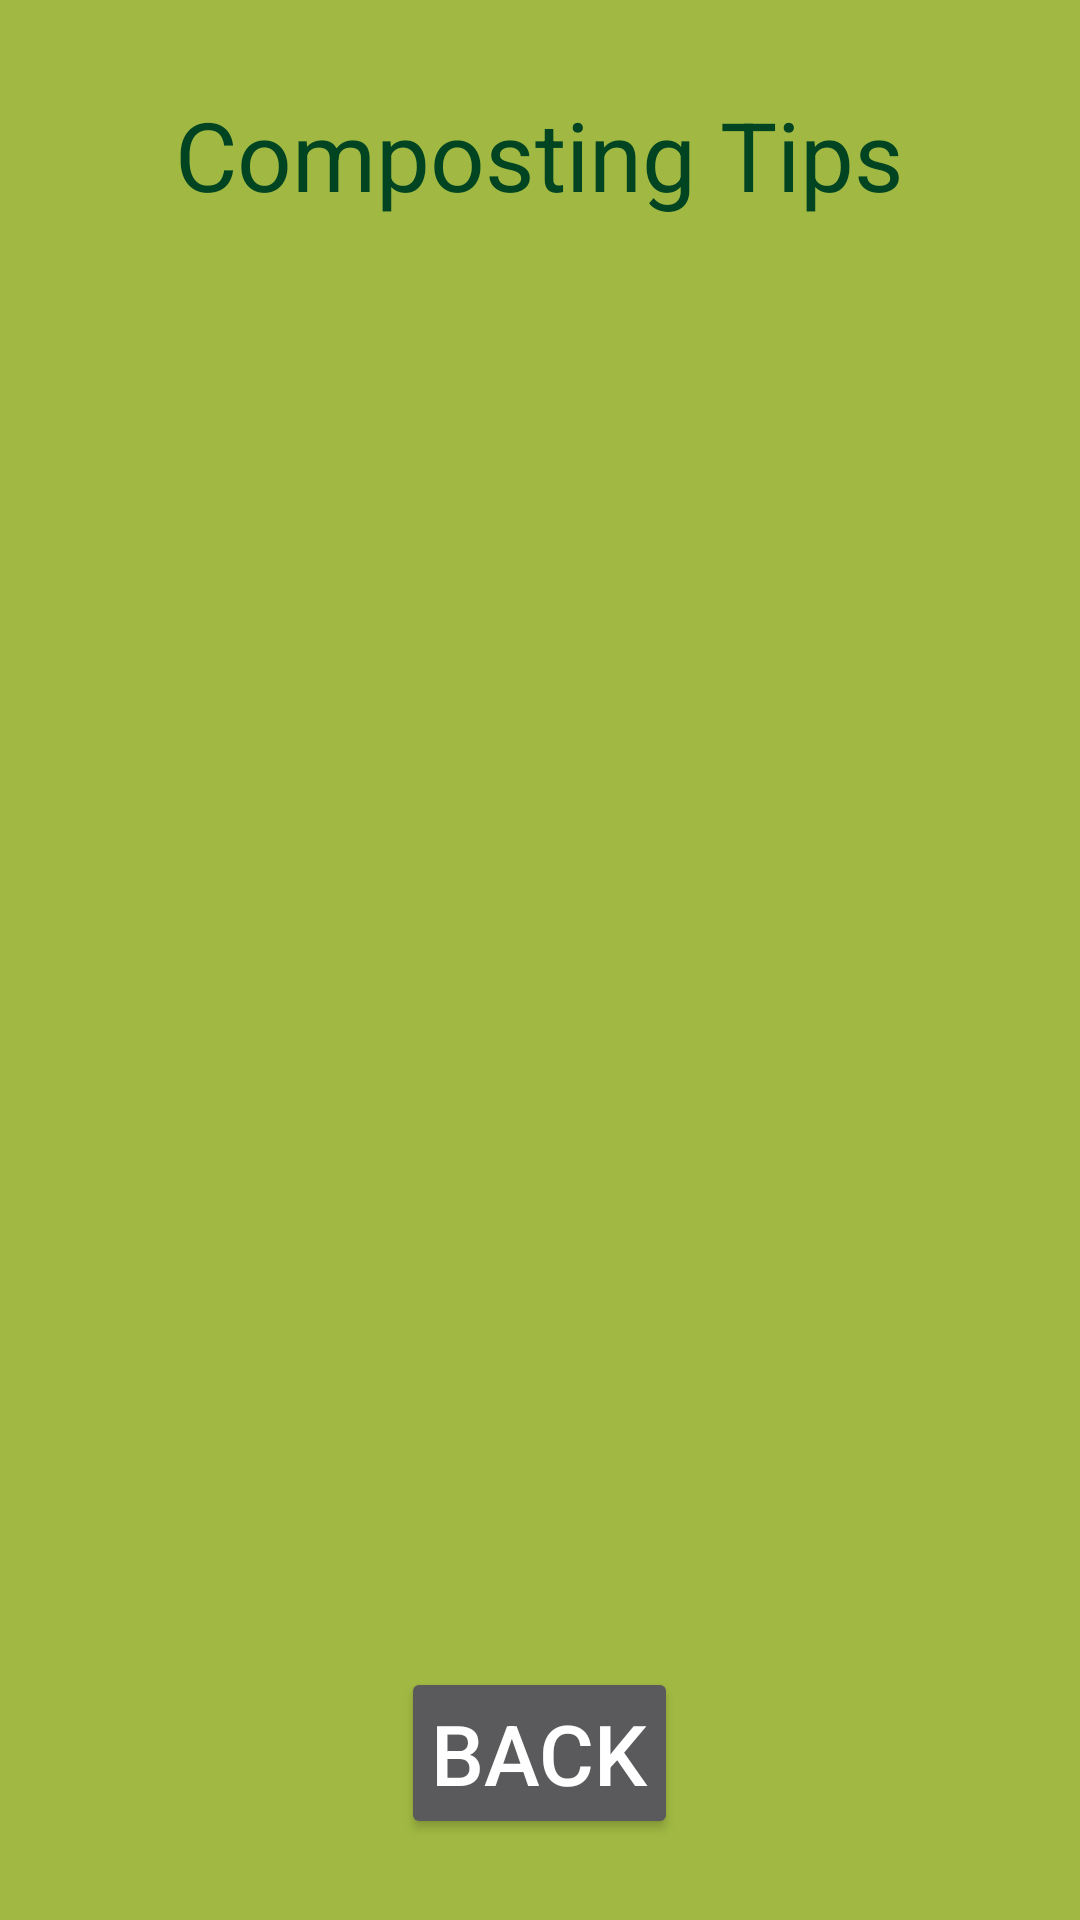

Here is an Android app screen rendered from its layout file. Give the layout XML and the strings, colors and styles it references.
<!-- AndroidManifest.xml: application theme AppTheme -->
<!-- res/layout/activity_composting.xml -->
<?xml version="1.0" encoding="utf-8"?>
<RelativeLayout xmlns:android="http://schemas.android.com/apk/res/android"
    xmlns:tools="http://schemas.android.com/tools"
    android:orientation="vertical"
    android:layout_width="match_parent"
    android:layout_height="match_parent"
    tools:context=".CompostingActivity">

    <TextView
        android:id="@+id/title"
        android:layout_width="wrap_content"
        android:layout_height="wrap_content"
        android:layout_centerHorizontal="true"
        android:layout_marginTop="30dp"
        android:text="Composting Tips"
        android:textColor="#014421"
        android:textSize="32dp" />

    <Button
        android:id="@+id/back"
        style="@style/TextStyle"
        android:layout_alignParentBottom="true"
        android:layout_marginBottom="27dp"
        android:onClick="goBack"
        android:text="Back"
        android:textSize="28sp" />

</RelativeLayout>
<!-- resources referenced by this layout -->
<resources>
  <style name="TextStyle" parent="@android:style/TextAppearance">
          <item name="android:layout_width">wrap_content</item>
          <item name="android:layout_height">wrap_content</item>
          <item name="android:padding">10dp</item>
          <item name="android:gravity">center</item>
          <item name="android:textSize">24sp</item>
          <item name="android:layout_centerHorizontal">true</item>
          <item name="android:editTextColor">@android:color/black</item>
      </style>
  <style name="AppTheme" parent="Theme.AppCompat.NoActionBar">
          
          <item name="colorPrimary">@color/colorPrimary</item>
          <item name="colorPrimaryDark">@color/colorPrimaryDark</item>
          <item name="colorAccent">@color/colorAccent</item>
          <item name="android:windowBackground">@color/background</item>
          <item name="android:textColorHint">@color/black</item>
          <item name="android:editTextColor">@android:color/black</item>
      </style>
  <color name="colorPrimary">#008577</color>
  <color name="colorPrimaryDark">#00574B</color>
  <color name="colorAccent">#D81B60</color>
  <color name="background">#a1b943</color>
  <!-- not gathered from this repository: default colours our renderer supplied (Android Studio template values) -->
  <color name="black">#FF000000</color>
</resources>
